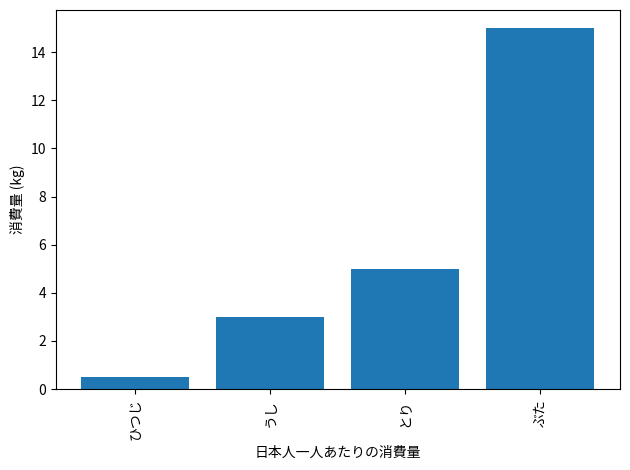

Here is the Python script that generated this plot:
import matplotlib.pyplot as plt

if __name__ == '__main__':
    labels = ['ひつじ', 'うし', 'とり', 'ぶた']
    x = list(range(1, len(labels) + 1))
    y = [0.5, 3, 5, 15]

    plt.bar(x, y, align='center')
    plt.xticks(x, labels, rotation='vertical')
    plt.xlabel('日本人一人あたりの消費量')
    plt.ylabel('消費量 (kg)')
    plt.tight_layout()
    plt.savefig('plot.png')
